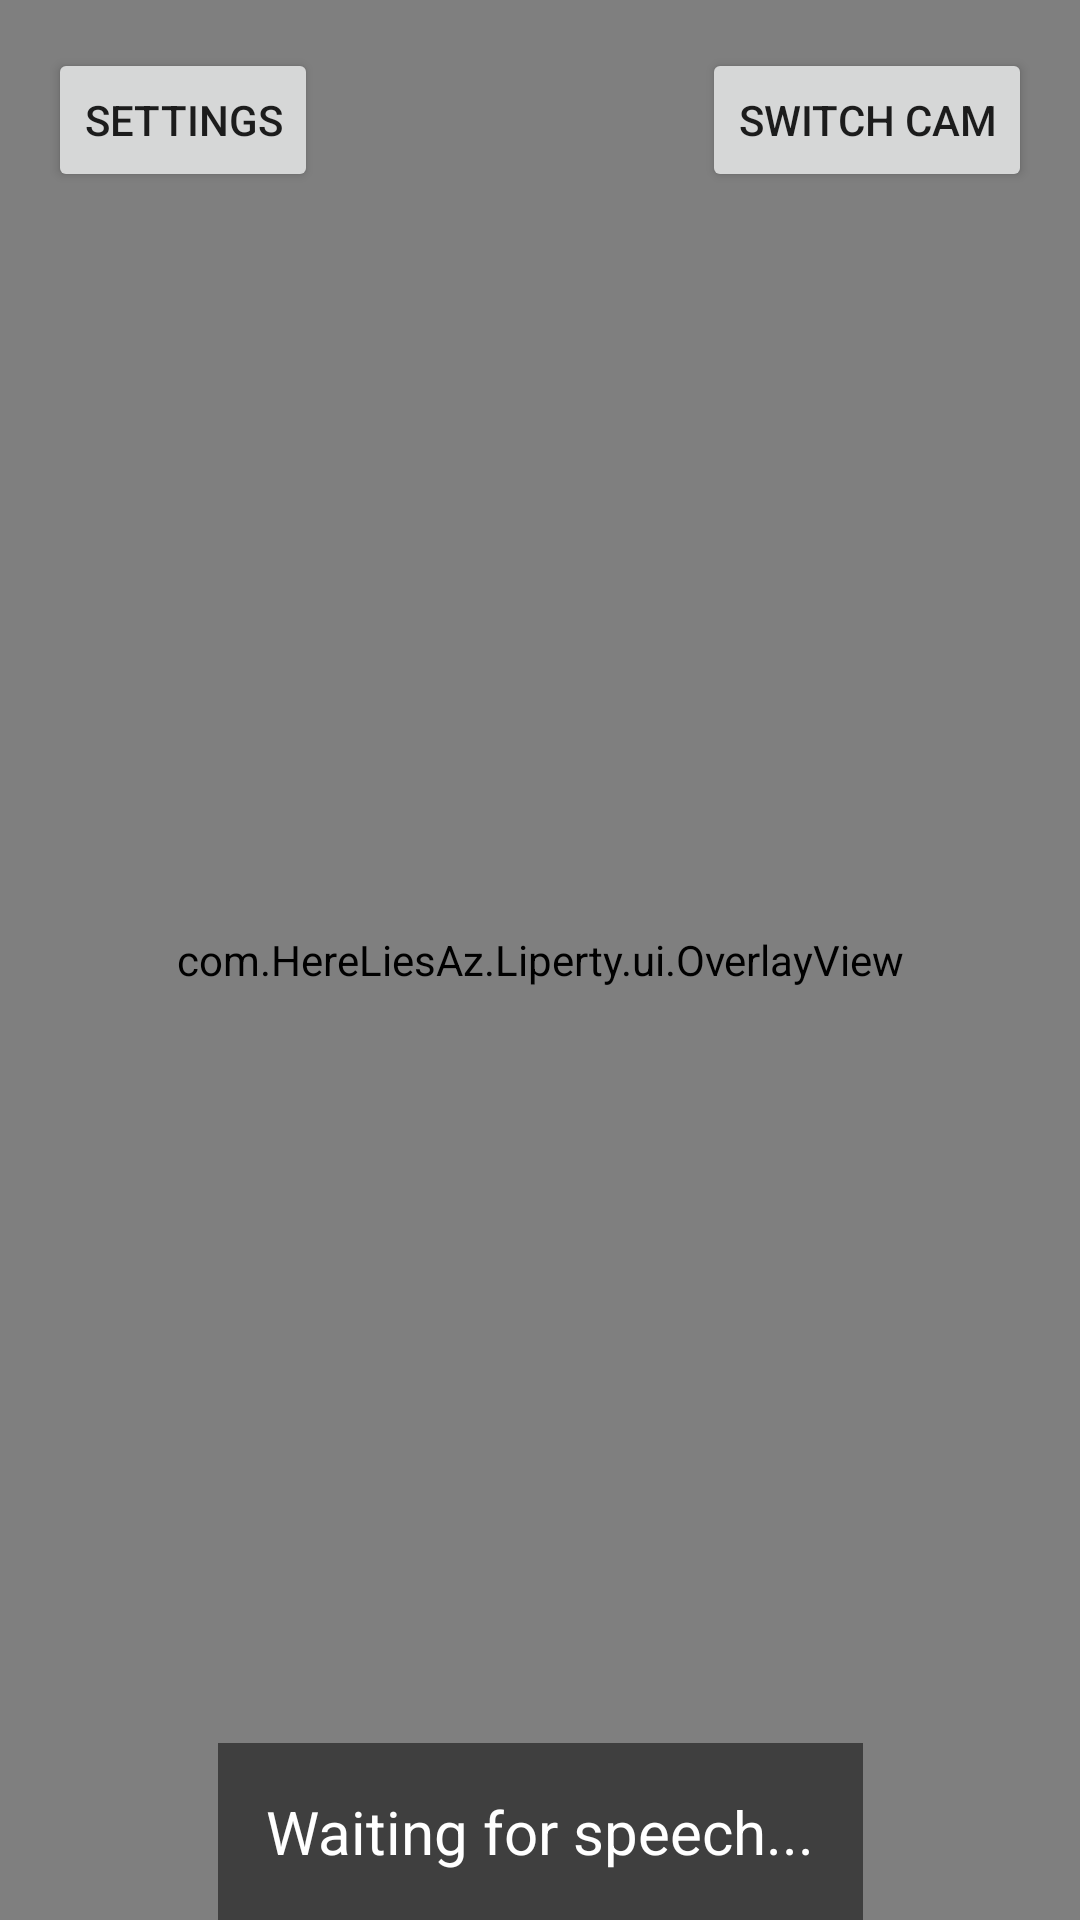

The Android layout XML behind this screen, and the referenced resources:
<!-- AndroidManifest.xml: activity theme Theme.Liperty -->
<!-- res/layout/activity_main.xml -->
<?xml version="1.0" encoding="utf-8"?>
<androidx.constraintlayout.widget.ConstraintLayout xmlns:android="http://schemas.android.com/apk/res/android"
    xmlns:app="http://schemas.android.com/apk/res-auto"
    android:layout_width="match_parent"
    android:layout_height="match_parent">

    <androidx.camera.view.PreviewView
        android:id="@+id/viewFinder"
        android:layout_width="match_parent"
        android:layout_height="match_parent" />

    <com.HereLiesAz.Liperty.ui.OverlayView
        android:id="@+id/overlay"
        android:layout_width="match_parent"
        android:layout_height="match_parent" />

    <Button
        android:id="@+id/btn_switch_camera"
        android:layout_width="wrap_content"
        android:layout_height="wrap_content"
        android:text="Switch Cam"
        android:layout_margin="16dp"
        app:layout_constraintTop_toTopOf="parent"
        app:layout_constraintEnd_toEndOf="parent" />

    <Button
        android:id="@+id/btn_settings"
        android:layout_width="wrap_content"
        android:layout_height="wrap_content"
        android:text="Settings"
        android:layout_margin="16dp"
        app:layout_constraintTop_toTopOf="parent"
        app:layout_constraintStart_toStartOf="parent" />

    <TextView
        android:id="@+id/indicator_recording"
        android:layout_width="wrap_content"
        android:layout_height="wrap_content"
        android:text="● REC"
        android:textColor="#FF0000"
        android:textStyle="bold"
        android:textSize="16sp"
        android:layout_margin="16dp"
        android:visibility="gone"
        app:layout_constraintTop_toTopOf="parent"
        app:layout_constraintEnd_toStartOf="@+id/btn_switch_camera"
        app:layout_constraintStart_toEndOf="@+id/btn_settings" />

    <TextView
        android:id="@+id/text_transcription"
        android:layout_width="wrap_content"
        android:layout_height="wrap_content"
        android:text="Waiting for speech..."
        android:textColor="#FFFFFF"
        android:background="#80000000"
        android:padding="16dp"
        app:layout_constraintBottom_toBottomOf="parent"
        app:layout_constraintLeft_toLeftOf="parent"
        app:layout_constraintRight_toRightOf="parent"
        android:textSize="20sp" />

</androidx.constraintlayout.widget.ConstraintLayout>
<!-- resources referenced by this layout -->
<resources>
  <style name="Theme.Liperty" parent="Theme.AppCompat.DayNight.NoActionBar">
          
          <item name="colorPrimary">@color/purple_500</item>
          <item name="colorPrimaryDark">@color/purple_700</item>
          <item name="colorAccent">@color/teal_200</item>
          
      </style>
  <!-- not gathered from this repository: default colours our renderer supplied (Android Studio template values) -->
  <color name="purple_500">#FF6200EE</color>
  <color name="purple_700">#FF3700B3</color>
  <color name="teal_200">#FF03DAC5</color>
</resources>
